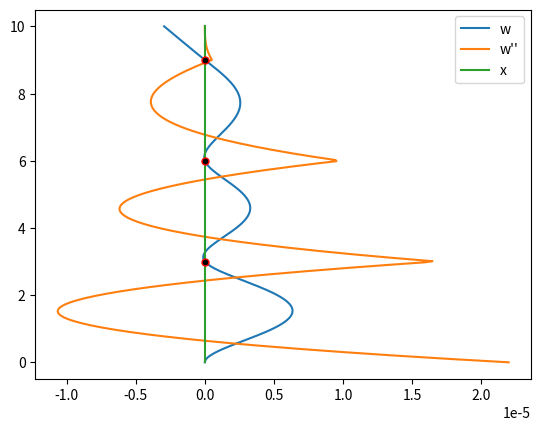

Recreate this plot in Python.
from __future__ import division  #to enable normal floating division
import numpy as np
import math
import matplotlib.pyplot as plt
from scipy.optimize import curve_fit

class clBeam():
	def __init__(self, h, deg):
		# Beam parameters
		# Exact solution, E*Iy = const, y1 = y', y0 = y, 
		#w = 10  #beam cross sec width (m) - not in use
		self.h = h   # height (m)
		self.deg = deg   # height (m)
		self.I = 104   #cross sec moment of inertia (mm^4)
		self.E = 30   #steel elast modul (N/mm^2)
		self.F = 9.8*1000*math.sin(math.radians(deg))  #point load (N)
		self.E_Ic = (self.I * self.E)*(1000**2)
#  kg*m^2/s^2

	def get_E_Ic(self):
		return self.E_Ic

	def w(self, x, c_1, c_2, c_3, c_4):
		return -(self.F*x**5)/(2*3*4*5*self.E_Ic) + (self.F*self.h*x**4)/(2*3*4*self.E_Ic) + c_1*x**3 + c_2*x**2 + c_3*x + c_4

	def bb(self,x):
		return -(self.F*(x**5))/(2*3*4*5*self.E_Ic) + (self.F*self.h*(x**4))/(2*3*4*self.E_Ic)

	def bb1(self,x):
		return -(self.F*(x**4))/(2*3*4*self.E_Ic) + (self.F*self.h*(x**3))/(2*3*self.E_Ic)

	def bb2(self,x):
		return -(self.F*(x**3))/(2*3*self.E_Ic) + (self.F*self.h*(x**2))/(2*self.E_Ic)

	def bb3(self,x):
		return -(self.F*(x**2))/(2*self.E_Ic) + (self.F*self.h*x)/(self.E_Ic)

	def aa(self,x,k):
		if k in [0, 1, 2 , 3]:
			return x**k
		raise ValueError

		# if k==0:
		# 	return 1
		# if k==1:
		# 	return x
		# if k==2:
		# 	return x**2
		# if k==3:
		# 	return x**3

	def aa1(self,x,k):
		if k == 0:
			return 0
		if k in [1, 2 , 3]:
			return k*x**(k - 1)
		raise ValueError

		# if k==0:
		# 	return 0
		# if k==1:
		# 	return 1
		# if k==2:
		# 	return 2*x
		# if k==3:
		# 	return 3*(x**2)
		# return 1/0

	def aa2(self,x,k):
		if k in [0, 1]:
			return 0
		if k in [2 , 3]:
			return (k-1)*k*x**(k - 2)
		raise ValueError
		# if k==0:
		# 	return 0
		# if k==1:
		# 	return 0
		# if k==2:
		# 	return 2
		# if k==3:
		# 	return 6*x
		# return 1/0
	def aa3(self,x,k):
		if k in [0, 1, 2]:
			return 0
		if k ==3:
			return 6
		raise ValueError
		
		# if k==0:
		# 	return 0
		# if k==1:
		# 	return 0
		# if k==2:
		# 	return 0
		# if k==3:
		# 	return 6
		# return 1/0

	def ww(self,x,vc):
		w=self.bb(x)
		for k in range(4):
			w+=vc[k]*self.aa(x,k)
		return w

	def ww2(self,x,vc):
		w=self.bb2(x)
		for k in range(4):
			w+=vc[k]*self.aa2(x,k)
		return w
	# A * x = b
	# size of x is 4 * (כמות אנכורים +1)
	# size of b is 4 * (כמות אנכורים +1)
	# size of A is (4 * (כמות אנכורים +1))^2
	# list pf the anchor places - v_x_anchor
	
	def vvc_get(self,v_x_anchor):
		#v_x_anchor - ordered by increasing, 0.1<x_anchor<=h
		n = len(v_x_anchor)
		self.nn_make(v_x_anchor)
		v_b=[]
		v_b = [0, 0, 0, 0] * (self.nn + 1) # list size of nn+1
		vv_A = [[0 for col in range(4*(self.nn + 1))] for row in range(4*(self.nn + 1))]

		for i_anchor in range(self.nn + 1):
			u=4*i_anchor
			if i_anchor == 0:
				# w(0) = 0
				k0=0
				for k in range(4):
					vv_A[u][k0+k] = self.aa(0,k)
				v_b[u] = -self.bb(0)
			else:
				# w(ai+) = 0
				x = v_x_anchor[i_anchor-1]
				k0=4*i_anchor
				for k in range(4):
					vv_A[u][k0+k] = self.aa(x,k)
				v_b[u] = -self.bb(x)
			
			u=4*i_anchor+1
			if i_anchor == 0:
				# w'(0) = 0
				k0=0
				for k in range(4):
					vv_A[u][k0+k] = self.aa1(0,k)
				v_b[u] = -self.bb1(0)
			else:
				# w'(ai-) = w'(ai+)
				# -(F*x**4)/(2*3*4*E_Ic) + (F*h*x**3)/(2*3*E_Ic) + c_11*3*x**2 + c_12*x*2 + c_13 = 
				# -(F*x**4)/(2*3*4*E_Ic) + (F*h*x**3)/(2*3*E_Ic) + c_21*3*x**2 + c_22*x*2 + c_23
				x = v_x_anchor[i_anchor-1]
				k0=4*i_anchor
				for k in range(4):
					vv_A[u][k0+k-4] = self.aa1(x,k)
					vv_A[u][k0+k] = -self.aa1(x,k)
				v_b[u] = 0
			
			u=4*i_anchor+2
			if i_anchor == n:
				# w''(h) = 0
				# -(F*h**3)/(2*3*E*I) + (h**3)/(2*E*I) + c_1*6*h + c_2*2
				x=self.h
				k0=4*n
				for k in range(4):
					vv_A[u][k0+k] = self.aa2(x,k)
				v_b[u] = -self.bb2(x)
			else:
				# w(ai-) = 0
				# -(F*x**5)/(2*3*4*5*E_Ic) + (h*x**4)/(2*3*4*E_Ic) + c_1*x**3 + c_2*x**2 + c_3*x + c_4 = 0 
				x = v_x_anchor[i_anchor]
				k0=4*i_anchor
				for k in range(4):
					vv_A[u][k0+k] = self.aa(x,k)
				v_b[u] = -self.bb(x)
				
			u=4*i_anchor+3
			if i_anchor == n:
				# w'''(h)=0
				# -(F*h**2)/(2*E*I) + (h**2)/(E*I) + c_1*6 = 0
				x=self.h
				k0=4*n
				for k in range(4):
					vv_A[u][k0+k] = self.aa3(x,k)
				v_b[u] = -self.bb3(x)
			else:
				x = v_x_anchor[i_anchor]
				k0=4*i_anchor
				if self.bTheLastAnchor_h and i_anchor==self.nn:
					#w''(ai-)=0
					for k in range(4):
						vv_A[u][k0+k] = self.aa2(x,k)
					v_b[u] = -self.bb2(x)
				else:
					# vv_A[4*( i_anchor - 1 ) + 1] = vv_A[4*( i_anchor ) + 1]
					# w''(ai+)=w''(ai-)
					# -(F*x**3)/(2*3*E_Ic) + (F*h*x**2)/(2*E_Ic) + c_11*6*x + c_12*2 = 
					# -(F*x**3)/(2*3*E_Ic) + (F*h*x**2)/(2*E_Ic) + c_21*6*x + c_22*2
					for k in range(4):
						vv_A[u][k0+k] = self.aa2(x,k)
						vv_A[u][k0+k+4] = -self.aa2(x,k)
					v_b[u] = 0
		

		vc = np.linalg.solve(vv_A, v_b)
		return vc

	def nn_make(self,v_x_anchor):
		self.bTheLastAnchor_h=False
		n = len(v_x_anchor)
		self.nn=n
		if n>0:
			self.bTheLastAnchor_h=(abs(self.h-v_x_anchor[n-1])<0.01)
		if self.bTheLastAnchor_h:
			self.nn-=1#no need the last interval

	def iInterval_get(self,x,v_x_anchor):
		#use after self.nn_make(v_x_anchor)
		i_anchor=0
		for x_anchor in v_x_anchor:
			if x<=x_anchor:
				return i_anchor
			i_anchor+=1
		if self.bTheLastAnchor_h:
			return i_anchor-1
		return i_anchor

	def xy_get(self,v_x_anchor,nPoints=300):
		vvc = self.vvc_get(v_x_anchor)
		x_data = np.linspace(0,self.h,nPoints)
		vy = []
		vy2 = []
		for x in x_data.tolist():
			iInterval=self.iInterval_get(x,v_x_anchor)
			vc = vvc[iInterval*4:iInterval*4 + 4]
			w=self.ww(x,vc)
			vy.append(w)
			w2=self.ww2(x,vc)
			vy2.append(w2)
		y_data = np.array(vy)
		y2_data = np.array(vy2)
		return x_data,y_data,y2_data

# w(0) = 0
# w'(0) = 0
# w''(h) = 0
# w'''(h)=0
# w(ai-) = w(ai+) ai = anchor i
# w'(ai-) = w'(ai+) 
# w''(ai+)=w''(ai-)
# w(ai-) = 0
# w(ai+) = 0
# w(ai) = 0



# h=10
# Beam=clBeam(h)
# anchors = [2,4,6,8,10]
# x_data,y_data,y2_data=Beam.xy_get(anchors)
# plt.plot(x_data,y_data, label = "w")
# plt.plot(x_data,y2_data, label = "w''")
# plt.plot([0,h],[0,0], label = "x")
# plt.legend()
# plt.show()


def start_euller_beam(h, deg, anchors, save_plot=True):
	anchors.sort()
	Beam=clBeam(h, deg)
	x_data,y_data,y2_data=Beam.xy_get(anchors)
	max1 = find_the_high_moment(y2_data, Beam.get_E_Ic())
	
	if save_plot:
		plt.close()
		plt.plot(y_data,x_data, label = "w")
		plt.plot(y2_data,x_data, label = "w''")
		plt.plot([0,0],[0,h], label = "x")

		for x in anchors:
			plt.plot(0, x, marker="o", markersize=5, markeredgecolor="red",markerfacecolor="black")

		plt.legend()
		
		
		plt.savefig("plot.jpg")

	return max1

def find_the_high_moment(y2_data, E_Ic):
	max1 = y2_data[0]

	for w2_x in y2_data:
		if abs(w2_x) > max1:
			max1 = abs(w2_x)

	return round(abs(-E_Ic*max1), 2)


start_euller_beam(10, 90, [3, 6, 9])